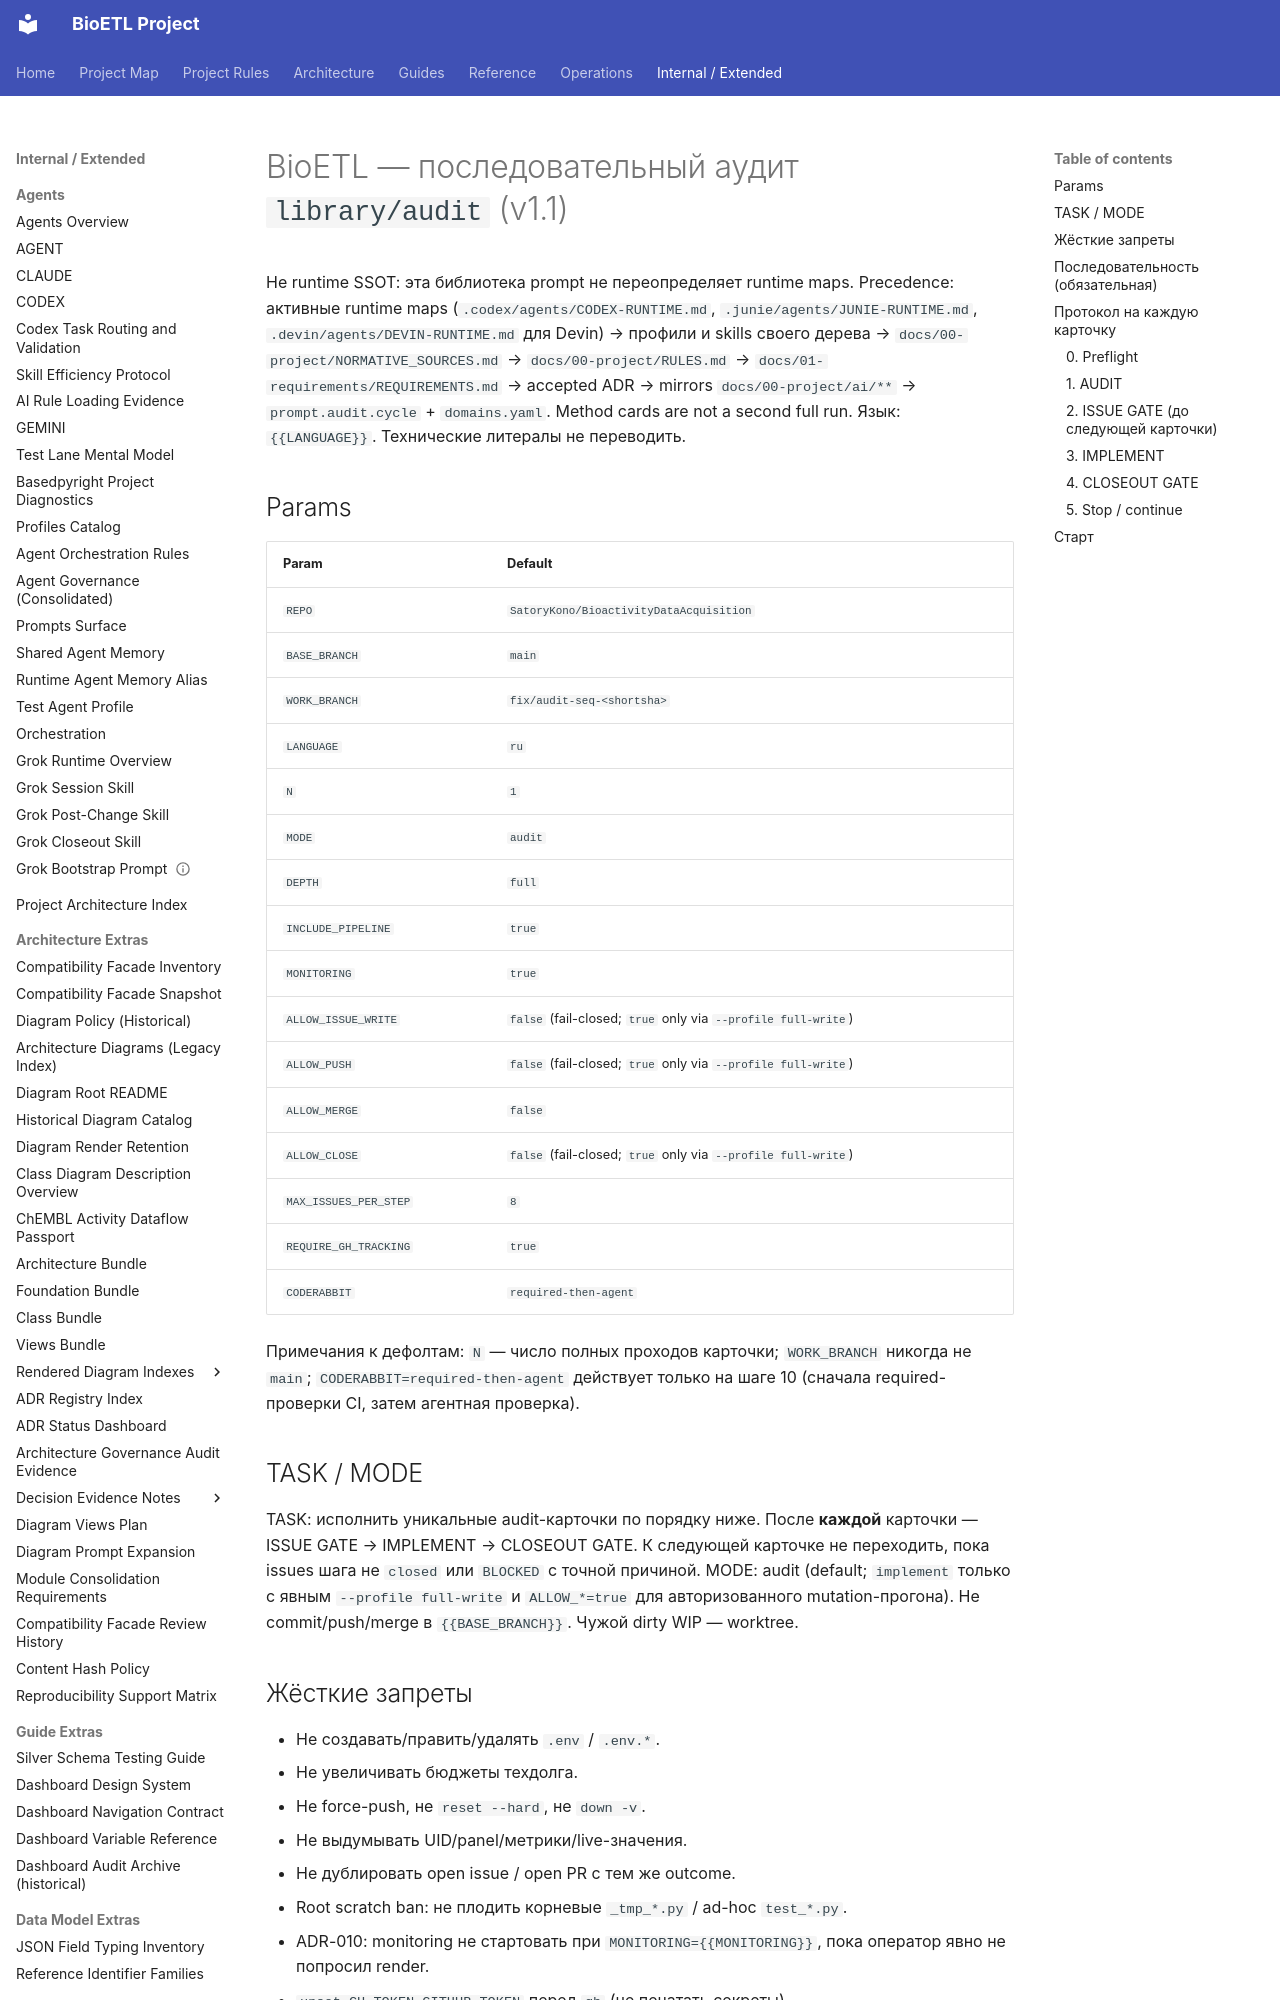

repository: SatoryKono/BioactivityDataAcquisition · page: 00-project/ai/prompts/library/audit/sequential-run/index.html · generator: mkdocs

---
id: prompt.audit.sequential-run
version: 1.1.2
status: active
class: operator-paste
owner: BioETL Team
runtimes:
- grok
params:
- REPO
- BASE_BRANCH
- WORK_BRANCH
- LANGUAGE
- N
- MODE
- DEPTH
- INCLUDE_PIPELINE
- MONITORING
- ALLOW_ISSUE_WRITE
- ALLOW_PUSH
- ALLOW_MERGE
- ALLOW_CLOSE
- MAX_ISSUES_PER_STEP
- REQUIRE_GH_TRACKING
- CODERABBIT
includes:
- fragments/git-safety.md
- fragments/debt-budget-ban.md
- fragments/env-guardrail.md
- fragments/language-ru.md
- fragments/finding-schema.md
- fragments/audit-scale.md
- fragments/project-requirements-audit.md
- fragments/orchestrator-guards.md
- fragments/issue-state-machine-v3.md
- fragments/cyclic-kernel-v3.md
- fragments/gh-powershell.md
related_ssot:
- AGENTS.md
- docs/00-project/NORMATIVE_SOURCES.md
- docs/01-requirements/REQUIREMENTS.md
- docs/00-project/ai/prompts/library/audit/cycle.md
- docs/00-project/ai/agents/policy/POST_CHANGE_VALIDATION.md
anti_patterns:
- Inventing REQ-* IDs not in REQUIREMENTS.md / the traceability CSV
- Running every file in library/audit/ including meta/role/duplicate cards
- Skipping ISSUE/CLOSEOUT gates between domain cards
- Recreating closed issues that already have an open fix PR
- Closing issues against unmerged PR heads as if they were on origin/main
- Raising debt budgets
- Starting monitoring when MONITORING=false
tags:
- audit
- sequential
- cycle
- github
- operator
summary: Sequential library/audit run — 10 cycle cards, REQ-* binding, issue/fix/close
  gates
max_body_lines: 280
---
# BioETL — последовательный аудит `library/audit` (v1.1)

Не runtime SSOT: эта библиотека prompt не переопределяет runtime maps.
Precedence: активные runtime maps (`.codex/agents/CODEX-RUNTIME.md`,
`.junie/agents/JUNIE-RUNTIME.md`, `.devin/agents/DEVIN-RUNTIME.md` для Devin)
→ профили и skills своего дерева → `docs/00-project/NORMATIVE_SOURCES.md`
→ `docs/00-project/RULES.md` → `docs/01-requirements/REQUIREMENTS.md`
→ accepted ADR → mirrors `docs/00-project/ai/**`
→ `prompt.audit.cycle` + `domains.yaml`. Method cards are not a second full run.
Язык: `{{LANGUAGE}}`. Технические литералы не переводить.

## Params

| Param | Default |
| --- | --- |
| `REPO` | `SatoryKono/BioactivityDataAcquisition` |
| `BASE_BRANCH` | `main` |
| `WORK_BRANCH` | `fix/audit-seq-<shortsha>` |
| `LANGUAGE` | `ru` |
| `N` | `1` |
| `MODE` | `audit` |
| `DEPTH` | `full` |
| `INCLUDE_PIPELINE` | `true` |
| `MONITORING` | `true` |
| `ALLOW_ISSUE_WRITE` | `false` (fail-closed; `true` only via `--profile full-write`) |
| `ALLOW_PUSH` | `false` (fail-closed; `true` only via `--profile full-write`) |
| `ALLOW_MERGE` | `false` |
| `ALLOW_CLOSE` | `false` (fail-closed; `true` only via `--profile full-write`) |
| `MAX_ISSUES_PER_STEP` | `8` |
| `REQUIRE_GH_TRACKING` | `true` |
| `CODERABBIT` | `required-then-agent` |

Примечания к дефолтам: `N` — число полных проходов карточки; `WORK_BRANCH`
никогда не `main`; `CODERABBIT=required-then-agent` действует только на шаге 10
(сначала required-проверки CI, затем агентная проверка).
